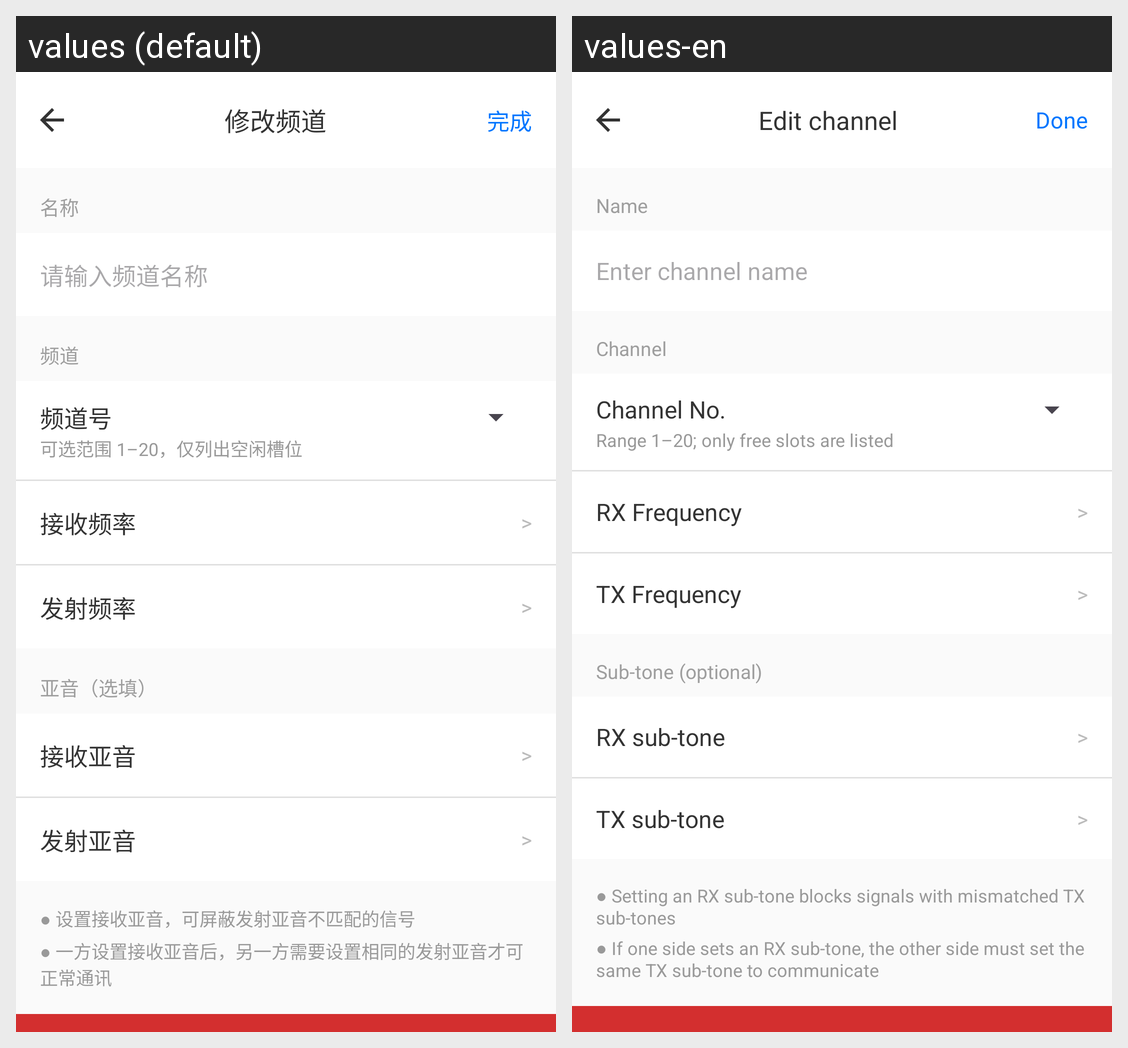

Translations of the strings shown on this Android screen, per locale in the grid:
Android screen res/layout/activity_channel_edit.xml rendered under 2 locales, left to right: values (default), values-en. Device: Nexus 5 (rendered at 1080×1920; each locale shown at half size, 540×960, under a caption strip naming it); theme Theme.MiWalkieOffline.
Strings drawn on this screen, with the default value and each locale's value (text and hints the layout hard-codes, and strings that could not be matched under every locale, appear in the picture but are not listed):

edit_channel_title
  values: 修改频道
  values-en: Edit channel

done
  values: 完成
  values-en: Done

channel_name_label
  values: 名称
  values-en: Name

channel_name_hint
  values: 请输入频道名称
  values-en: Enter channel name

channel_section
  values: 频道
  values-en: Channel

channel_number_label
  values: 频道号
  values-en: Channel No.

channel_no_range
  values: 可选范围 1–20，仅列出空闲槽位
  values-en: Range 1–20; only free slots are listed

frequency_rx
  values: 接收频率
  values-en: RX Frequency

frequency_tx
  values: 发射频率
  values-en: TX Frequency

css_section
  values: 亚音（选填）
  values-en: Sub-tone (optional)

rx_css_label
  values: 接收亚音
  values-en: RX sub-tone

tx_css_label
  values: 发射亚音
  values-en: TX sub-tone

css_hint_1
  values: ● 设置接收亚音，可屏蔽发射亚音不匹配的信号
  values-en: ● Setting an RX sub-tone blocks signals with mismatched TX sub-tones

css_hint_2
  values: ● 一方设置接收亚音后，另一方需要设置相同的发射亚音才可正常通讯
  values-en: ● If one side sets an RX sub-tone, the other side must set the same TX sub-tone to communicate
